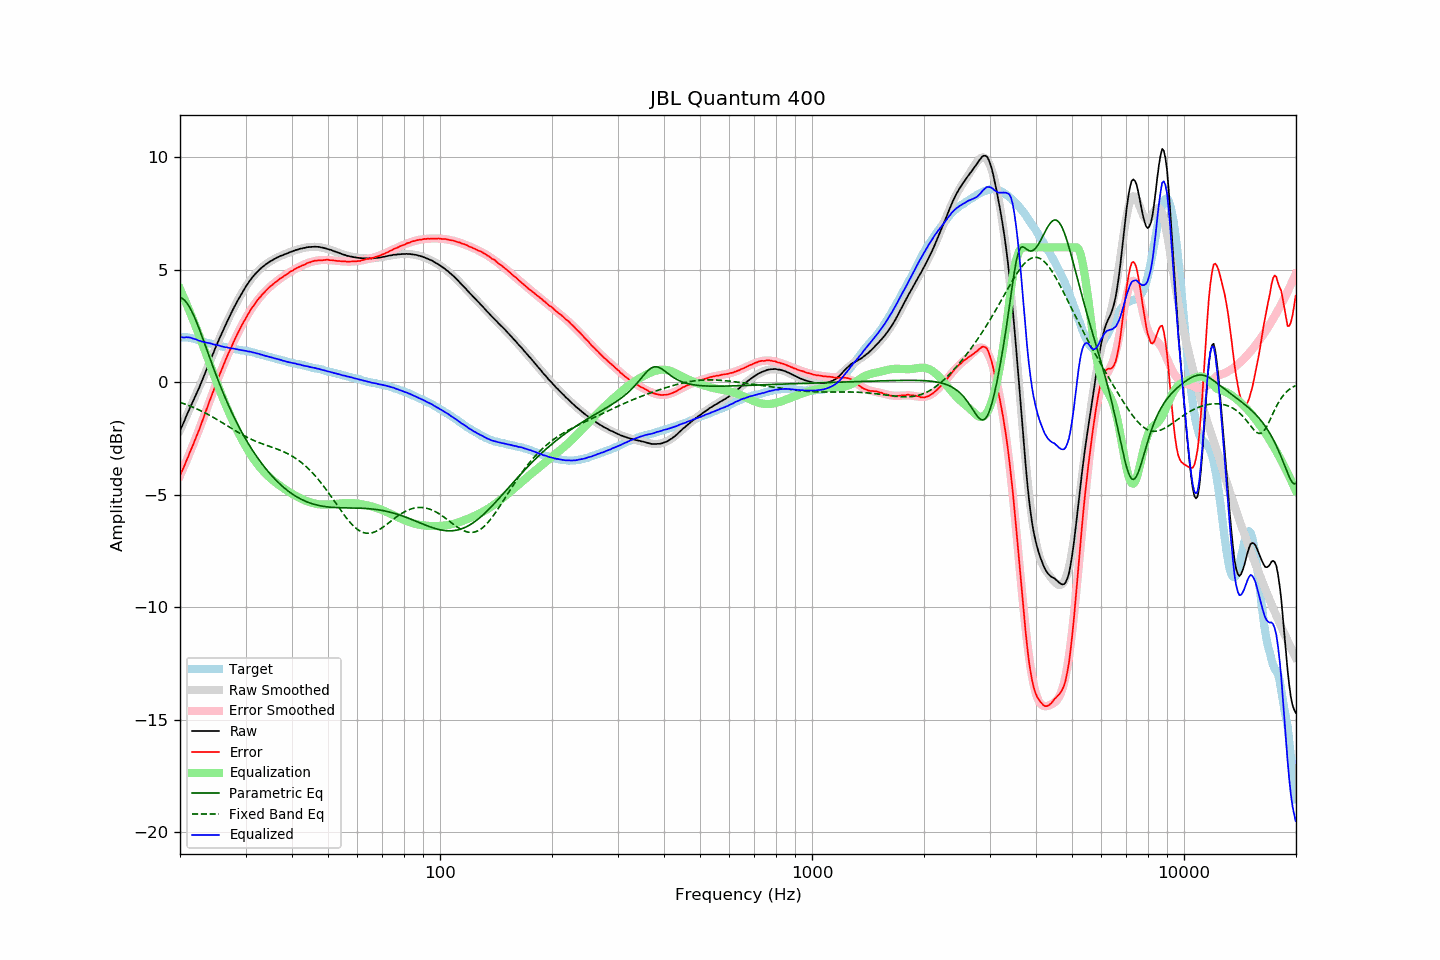

The data file committed next to this chart (first rows):
frequency, raw, error, smoothed, error_smoothed, equalization, parametric_eq, fixed_band_eq, equalized_raw, equalized_smoothed, target
20.00, -2.16, -4.16, -2.13, -4.16, 4.16, 3.78, -0.89, 2.00, 2.02, 2.00
20.20, -1.99, -3.99, -1.98, -3.99, 3.99, 3.75, -0.92, 2.01, 2.01, 2.00
20.40, -1.84, -3.83, -1.82, -3.83, 3.83, 3.70, -0.94, 1.99, 2.01, 2.00
20.61, -1.67, -3.67, -1.67, -3.66, 3.66, 3.64, -0.97, 1.99, 2.00, 2.00
20.81, -1.49, -3.48, -1.51, -3.49, 3.49, 3.55, -0.99, 2.01, 1.99, 2.00
21.02, -1.33, -3.33, -1.35, -3.32, 3.32, 3.45, -1.02, 2.00, 1.98, 2.00
21.23, -1.16, -3.14, -1.19, -3.15, 3.15, 3.34, -1.05, 1.99, 1.96, 1.98
21.44, -1.01, -2.97, -1.03, -2.98, 2.98, 3.20, -1.08, 1.97, 1.95, 1.97
21.66, -0.86, -2.81, -0.87, -2.80, 2.80, 3.06, -1.11, 1.94, 1.94, 1.95
21.87, -0.69, -2.62, -0.70, -2.62, 2.62, 2.90, -1.14, 1.93, 1.92, 1.93
22.09, -0.54, -2.45, -0.54, -2.44, 2.44, 2.73, -1.17, 1.91, 1.91, 1.92
22.31, -0.38, -2.27, -0.37, -2.26, 2.26, 2.55, -1.20, 1.88, 1.89, 1.89
22.54, -0.23, -2.10, -0.21, -2.07, 2.07, 2.37, -1.24, 1.84, 1.87, 1.87
22.76, -0.06, -1.90, -0.04, -1.88, 1.88, 2.18, -1.27, 1.83, 1.84, 1.85
22.99, 0.11, -1.70, 0.13, -1.69, 1.69, 1.98, -1.30, 1.81, 1.82, 1.82
23.22, 0.28, -1.50, 0.30, -1.50, 1.50, 1.78, -1.34, 1.79, 1.80, 1.79
23.45, 0.46, -1.30, 0.47, -1.31, 1.31, 1.59, -1.38, 1.77, 1.78, 1.77
23.69, 0.64, -1.11, 0.64, -1.11, 1.11, 1.39, -1.41, 1.75, 1.76, 1.76
23.92, 0.83, -0.91, 0.82, -0.92, 0.92, 1.19, -1.45, 1.74, 1.74, 1.73
24.16, 1.00, -0.72, 0.99, -0.72, 0.72, 0.99, -1.49, 1.73, 1.72, 1.72
24.40, 1.18, -0.53, 1.17, -0.53, 0.53, 0.79, -1.53, 1.71, 1.70, 1.70
24.65, 1.34, -0.34, 1.34, -0.34, 0.34, 0.60, -1.57, 1.68, 1.68, 1.68
24.89, 1.53, -0.14, 1.51, -0.15, 0.15, 0.41, -1.61, 1.67, 1.66, 1.66
25.14, 1.70, 0.04, 1.69, 0.04, -0.04, 0.22, -1.65, 1.66, 1.65, 1.65
25.39, 1.86, 0.22, 1.85, 0.22, -0.22, 0.03, -1.70, 1.63, 1.63, 1.63
25.65, 2.02, 0.40, 2.02, 0.40, -0.40, -0.15, -1.74, 1.62, 1.62, 1.62
25.91, 2.18, 0.59, 2.18, 0.58, -0.58, -0.33, -1.78, 1.60, 1.60, 1.59
26.16, 2.34, 0.76, 2.34, 0.76, -0.76, -0.50, -1.83, 1.58, 1.58, 1.58
26.43, 2.49, 0.92, 2.50, 0.93, -0.93, -0.67, -1.87, 1.56, 1.57, 1.57
26.69, 2.65, 1.10, 2.65, 1.10, -1.10, -0.84, -1.92, 1.55, 1.55, 1.55
26.96, 2.80, 1.26, 2.80, 1.26, -1.26, -1.00, -1.96, 1.54, 1.54, 1.54
27.23, 2.95, 1.42, 2.95, 1.43, -1.43, -1.16, -2.00, 1.52, 1.52, 1.53
27.50, 3.09, 1.58, 3.10, 1.59, -1.59, -1.31, -2.05, 1.51, 1.51, 1.52
27.77, 3.25, 1.75, 3.24, 1.74, -1.74, -1.46, -2.09, 1.50, 1.50, 1.50
28.05, 3.38, 1.90, 3.38, 1.90, -1.90, -1.61, -2.14, 1.49, 1.48, 1.49
28.33, 3.51, 2.05, 3.52, 2.05, -2.05, -1.75, -2.18, 1.47, 1.47, 1.46
28.62, 3.65, 2.20, 3.65, 2.19, -2.19, -1.90, -2.22, 1.46, 1.46, 1.45
28.90, 3.77, 2.33, 3.78, 2.33, -2.33, -2.03, -2.26, 1.44, 1.45, 1.44
29.19, 3.90, 2.48, 3.91, 2.47, -2.47, -2.17, -2.30, 1.43, 1.43, 1.42
29.48, 4.02, 2.60, 4.03, 2.61, -2.61, -2.30, -2.34, 1.42, 1.42, 1.42
29.78, 4.14, 2.73, 4.14, 2.74, -2.74, -2.42, -2.38, 1.40, 1.41, 1.41
30.08, 4.26, 2.86, 4.26, 2.86, -2.86, -2.55, -2.42, 1.40, 1.39, 1.40
30.38, 4.36, 2.98, 4.36, 2.99, -2.99, -2.67, -2.46, 1.37, 1.38, 1.38
30.68, 4.47, 3.11, 4.47, 3.10, -3.10, -2.79, -2.49, 1.37, 1.36, 1.37
30.99, 4.57, 3.23, 4.56, 3.22, -3.22, -2.90, -2.53, 1.36, 1.35, 1.35
31.30, 4.66, 3.33, 4.66, 3.33, -3.33, -3.01, -2.56, 1.34, 1.33, 1.33
31.61, 4.75, 3.43, 4.75, 3.43, -3.43, -3.12, -2.59, 1.32, 1.32, 1.32
31.93, 4.83, 3.53, 4.83, 3.53, -3.53, -3.23, -2.62, 1.30, 1.30, 1.30
32.24, 4.90, 3.63, 4.91, 3.63, -3.63, -3.33, -2.65, 1.28, 1.28, 1.27
32.57, 4.98, 3.72, 4.98, 3.72, -3.72, -3.43, -2.68, 1.27, 1.26, 1.26
32.89, 5.04, 3.80, 5.05, 3.80, -3.80, -3.53, -2.71, 1.24, 1.24, 1.25
33.22, 5.11, 3.90, 5.11, 3.89, -3.89, -3.63, -2.73, 1.23, 1.22, 1.22
33.55, 5.16, 3.96, 5.17, 3.97, -3.97, -3.72, -2.76, 1.20, 1.20, 1.20
33.89, 5.22, 4.04, 5.22, 4.04, -4.04, -3.81, -2.78, 1.18, 1.18, 1.18
34.23, 5.27, 4.11, 5.28, 4.11, -4.11, -3.90, -2.81, 1.16, 1.16, 1.16
34.57, 5.32, 4.18, 5.32, 4.18, -4.18, -3.98, -2.83, 1.14, 1.14, 1.14
34.92, 5.37, 4.25, 5.37, 4.25, -4.25, -4.07, -2.86, 1.12, 1.12, 1.12
35.27, 5.41, 4.31, 5.41, 4.31, -4.31, -4.15, -2.88, 1.10, 1.10, 1.11
35.62, 5.45, 4.37, 5.45, 4.37, -4.37, -4.23, -2.91, 1.08, 1.08, 1.08
35.97, 5.49, 4.43, 5.49, 4.43, -4.43, -4.30, -2.93, 1.06, 1.06, 1.06
... 635 more rows
